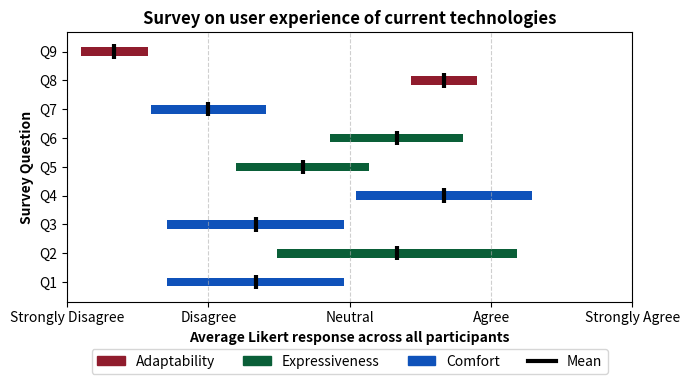

This chart was generated by the following Python code:
import matplotlib.patches as mpatches
import matplotlib.pyplot as plt
import numpy as np

categories = ["Q1", "Q2", "Q3", "Q4", "Q5", "Q6", "Q7", "Q8", "Q9"]

means = np.array(
    [
        -0.333333333,
        0.166666667,
        -0.333333333,
        0.333333333,
        -0.166666667,
        0.166666667,
        -0.5,
        0.333333333,
        -0.833333333,
    ]
)
mins = np.array(
    [
        -0.645138116,
        -0.258251626,
        -0.645138116,
        0.021528551,
        -0.402368927,
        -0.069035594,
        -0.704124145,
        0.215482203,
        -0.951184464,
    ]
)
maxs = np.array(
    [
        -0.021528551,
        0.591584959,
        -0.021528551,
        0.645138116,
        0.069035594,
        0.402368927,
        -0.295875855,
        0.451184464,
        -0.715482203,
    ]
)

widths = maxs - mins

colors = []
for i in range(len(categories)):
    num = i + 1
    if num in [7, 4, 3, 1]:
        colors.append("#0f52ba")
    elif num in [6, 5, 2]:
        colors.append("#0a5f38")
    else:
        colors.append("#901c2d")

fig, ax = plt.subplots(figsize=(7, 4))

ax.barh(categories, widths, height=0.3, left=mins, color=colors, alpha=1)

for i, mean in enumerate(means):
    ax.vlines(x=mean, ymin=i - 0.25, ymax=i + 0.25, color="black", linewidth=3)

red_patch = mpatches.Patch(color="#901c2d", label="Adaptability")
green_patch = mpatches.Patch(color="#0a5f38", label="Expressiveness")
blue_patch = mpatches.Patch(color="#0f52ba", label="Comfort")
mean_line = plt.Line2D([0], [0], color="black", linewidth=3, label="Mean")

ax.set_xticks([-1, -0.5, 0, 0.5, 1])
ax.set_xticklabels(
    ["Strongly Disagree", "Disagree", "Neutral", "Agree", "Strongly Agree"]
)
ax.set_xlim([-1, 1])

ax.set_xlabel("Average Likert response across all participants", fontweight="bold")
ax.set_ylabel("Survey Question", fontweight="bold")
ax.set_title("Survey on user experience of current technologies", fontweight="bold")

ax.grid(axis="x", linestyle="--", alpha=0.6)

ax.legend(
    handles=[red_patch, green_patch, blue_patch, mean_line],
    loc="upper center",
    bbox_to_anchor=(0.5, -0.15),
    fancybox=True,
    ncol=4,
)

plt.tight_layout()
plt.show()
